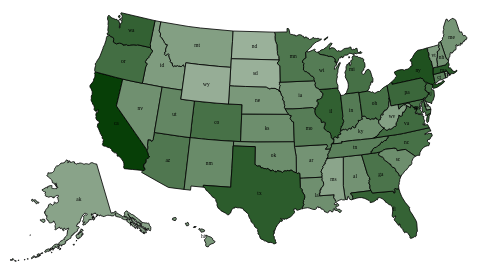
D3 v2 page, settled after 360 driven frames (6 s of simulated time); the page loaded 1 data file(s).


function draw_heatmap(id, data){
//Width and height of map
var hits = {};
var parade = window.histograms.states;
for (var i = 0 ; i<parade.length ; i++)
    hits[parade[i].name] = parade[i].hits;

var width = 960,
    height = 550,
    centered;

var projection = d3.geo.albersUsa()
    .scale(width)
    .translate([0, 0]);

var path = d3.geo.path()
    .projection(projection);

var svg = d3.select(id).append("svg")
    // .attr("width", width)
    .attr("height", 300)
    .attr('viewBox', '0 0 960 550');

svg.append("rect")
    .attr("class", "background")
    .attr("width", width)
    .attr("height", height)
    .on("click", click);

var g = svg.append("g")
    .attr("transform", "translate(" + width / 2 + "," + height / 2 + ")")
  .append("g")
    .attr("id", "states");

d3.json("states.json", function(json) {
  var heatmap = d3.scale.linear()
    .domain([0,d3.max(json.features, function(d) { return Math.log(hits[d.properties.abbr] || 1); })])
    .interpolate(d3.interpolateRgb)
    .range(["#ffffff","#073f07"])
  var states = g.selectAll("path")
    .data(json.features)
    .enter().append("path")
      .attr("d", path)
      .attr("id", function(d) { return d.properties.abbr; })
      .style("fill", function(d) { return heatmap(Math.log(hits[d.properties.abbr] || 1)); })
      .on("click", click)
  var labels = g.selectAll("text")
    .data(json.features)
    .enter().append("text")
      .attr("transform", function(d) { return "translate(" + path.centroid(d) + ")"; })
      .attr("id", function(d) { return 'label-'+d.properties.abbr; })
      .attr("dy", ".35em")
      .on("click", click)
      .text(function(d) { return d.properties.abbr; });
});

function click(d) {
  var x = 0,
      y = 0,
      k = 1;

  if (d && centered !== d) {
    var centroid = path.centroid(d);
    x = -centroid[0];
    y = -centroid[1];
    k = 4;
    centered = d;
  } else {
    centered = null;
  }

  g.selectAll("path")
      .classed("active", centered && function(d) { return d === centered; });
  g.selectAll("text")
      .text(function(d) { return d.properties.abbr; })
      .classed("active",false);
  if (centered) {
      g.select("#label-"+centered.properties.abbr)
          .text(function(d) { return d.properties.name+': '+(hits[d.properties.abbr]||'(none)'); })
          .classed("active", centered && function(d) { return d === centered; });
  }

  g.transition()
      .duration(1000)
      .attr("transform", "scale(" + k + ")translate(" + x + "," + y + ")")
      .style("stroke-width", 1.5 / k + "px");
}
}
  draw_heatmap('#date1-chart', '');

// ── drawmap.js
function draw_heatmap(id, data){
//Width and height of map
var hits = {};
var parade = window.histograms.states;
for (var i = 0 ; i<parade.length ; i++)
    hits[parade[i].name] = parade[i].hits;

var width = 960,
    height = 550,
    centered;

var projection = d3.geo.albersUsa()
    .scale(width)
    .translate([0, 0]);

var path = d3.geo.path()
    .projection(projection);

var svg = d3.select(id).append("svg")
    // .attr("width", width)
    .attr("height", 300)
    .attr('viewBox', '0 0 960 550');

svg.append("rect")
    .attr("class", "background")
    .attr("width", width)
    .attr("height", height)
    .on("click", click);

var g = svg.append("g")
    .attr("transform", "translate(" + width / 2 + "," + height / 2 + ")")
  .append("g")
    .attr("id", "states");

d3.json("states.json", function(json) {
  var heatmap = d3.scale.linear()
    .domain([0,d3.max(json.features, function(d) { return Math.log(hits[d.properties.abbr] || 1); })])
    .interpolate(d3.interpolateRgb)
    .range(["#ffffff","#073f07"])
  var states = g.selectAll("path")
    .data(json.features)
    .enter().append("path")
      .attr("d", path)
      .attr("id", function(d) { return d.properties.abbr; })
      .style("fill", function(d) { return heatmap(Math.log(hits[d.properties.abbr] || 1)); })
      .on("click", click)
  var labels = g.selectAll("text")
    .data(json.features)
    .enter().append("text")
      .attr("transform", function(d) { return "translate(" + path.centroid(d) + ")"; })
      .attr("id", function(d) { return 'label-'+d.properties.abbr; })
      .attr("dy", ".35em")
      .on("click", click)
      .text(function(d) { return d.properties.abbr; });
});

function click(d) {
  var x = 0,
      y = 0,
      k = 1;

  if (d && centered !== d) {
    var centroid = path.centroid(d);
    x = -centroid[0];
    y = -centroid[1];
    k = 4;
    centered = d;
  } else {
    centered = null;
  }

  g.selectAll("path")
      .classed("active", centered && function(d) { return d === centered; });
  g.selectAll("text")
      .text(function(d) { return d.properties.abbr; })
      .classed("active",false);
  if (centered) {
      g.select("#label-"+centered.properties.abbr)
          .text(function(d) { return d.properties.name+': '+(hits[d.properties.abbr]||'(none)'); })
          .classed("active", centered && function(d) { return d === centered; });
  }

  g.transition()
      .duration(1000)
      .attr("transform", "scale(" + k + ")translate(" + x + "," + y + ")")
      .style("stroke-width", 1.5 / k + "px");
}
}
// ── histograms.js
window.histograms = {
 "states": [
  {
   "hits": 8912, 
   "name": "other"
  }, 
  {
   "hits": 4621, 
   "name": "ca"
  }, 
  {
   "hits": 2054, 
   "name": "ny"
  }, 
  {
   "hits": 1393, 
   "name": "ma"
  }, 
  {
   "hits": 1306, 
   "name": "tx"
  }, 
  {
   "hits": 1091, 
   "name": "il"
  }, 
  {
   "hits": 1020, 
   "name": "wa"
  }, 
  {
   "hits": 961, 
   "name": "fl"
  }, 
  {
   "hits": 791, 
   "name": "pa"
  }, 
  {
   "hits": 656, 
   "name": "va"
  }, 
  {
   "hits": 629, 
   "name": "nj"
  }, 
  {
   "hits": 597, 
   "name": "or"
  }, 
  {
   "hits": 547, 
   "name": "oh"
  }, 
  {
   "hits": 547, 
   "name": "mi"
  }, 
  {
   "hits": 517, 
   "name": "co"
  }, 
  {
   "hits": 517, 
   "name": "md"
  }, 
  {
   "hits": 516, 
   "name": "nc"
  }, 
  {
   "hits": 457, 
   "name": "ga"
  }, 
  {
   "hits": 393, 
   "name": "mn"
  }, 
  {
   "hits": 387, 
   "name": "az"
  }, 
  {
   "hits": 325, 
   "name": "in"
  }, 
  {
   "hits": 321, 
   "name": "wi"
  }, 
  {
   "hits": 300, 
   "name": "mo"
  }, 
  {
   "hits": 265, 
   "name": "tn"
  }, 
  {
   "hits": 244, 
   "name": "ct"
  }, 
  {
   "hits": 207, 
   "name": "dc"
  }, 
  {
   "hits": 202, 
   "name": "ut"
  }, 
  {
   "hits": 162, 
   "name": "nm"
  }, 
  {
   "hits": 146, 
   "name": "ks"
  }, 
  {
   "hits": 144, 
   "name": "ky"
  }, 
  {
   "hits": 143, 
   "name": "ok"
  }, 
  {
   "hits": 143, 
   "name": "sc"
  }, 
  {
   "hits": 135, 
   "name": "la"
  }, 
  {
   "hits": 131, 
   "name": "nv"
  }, 
  {
   "hits": 122, 
   "name": "ia"
  }, 
  {
   "hits": 119, 
   "name": "nh"
  }, 
  {
   "hits": 118, 
   "name": "al"
  }, 
  {
   "hits": 113, 
   "name": "ar"
  }, 
  {
   "hits": 110, 
   "name": "me"
  }, 
  {
   "hits": 93, 
   "name": "hi"
  }, 
  {
   "hits": 91, 
   "name": "ne"
  }, 
  {
   "hits": 77, 
   "name": "id"
  }, 
  {
   "hits": 77, 
   "name": "ri"
  }, 
  {
   "hits": 75, 
   "name": "vt"
  }, 
  {
   "hits": 67, 
   "name": "mt"
  }, 
  {
   "hits": 65, 
   "name": "wv"
  }, 
  {
   "hits": 59, 
   "name": "de"
  }, 
  {
   "hits": 56, 
   "name": "ak"
  }, 
  {
   "hits": 52, 
   "name": "ms"
  }, 
  {
   "hits": 36, 
   "name": "wy"
  }, 
  {
   "hits": 32, 
   "name": "sd"
  }, 
  {
   "hits": 31, 
   "name": "nd"
  }, 
  {
   "hits": 13, 
   "name": "pr"
  }, 
  {
   "hits": 2, 
   "name": "as"
  }
 ], 
 "cities": [
  {
   "hits": 11643, 
   "name": "other"
  }, 
  {
   "hits": 678, 
   "name": "san francisco, ca"
  }, 
  {
   "hits": 619, 
   "name": "new york, ny"
  }, 
  {
   "hits": 431, 
   "name": "brooklyn, ny"
  }, 
  {
   "hits": 426, 
   "name": "seattle, wa"
  }, 
  {
   "hits": 423, 
   "name": "chicago, il"
  }, 
  {
   "hits": 364, 
   "name": "los angeles, ca"
  }, 
  {
   "hits": 295, 
   "name": "portland, or"
  }, 
  {
   "hits": 278, 
   "name": "austin, tx"
  }, 
  {
   "hits": 207, 
   "name": "washington, dc"
  }, 
  {
   "hits": 205, 
   "name": "san diego, ca"
  }, 
  {
   "hits": 193, 
   "name": "cambridge, ma"
  }, 
  {
   "hits": 183, 
   "name": "houston, tx"
  }, 
  {
   "hits": 156, 
   "name": "san jose, ca"
  }, 
  {
   "hits": 154, 
   "name": "atlanta, ga"
  }, 
  {
   "hits": 153, 
   "name": "oakland, ca"
  }, 
  {
   "hits": 153, 
   "name": "philadelphia, pa"
  }, 
  {
   "hits": 151, 
   "name": "minneapolis, mn"
  }, 
  {
   "hits": 135, 
   "name": "denver, co"
  }, 
  {
   "hits": 132, 
   "name": "boston, ma"
  }, 
  {
   "hits": 117, 
   "name": "berkeley, ca"
  }, 
  {
   "hits": 101, 
   "name": "miami, fl"
  }, 
  {
   "hits": 99, 
   "name": "somerville, ma"
  }, 
  {
   "hits": 97, 
   "name": "pittsburgh, pa"
  }, 
  {
   "hits": 94, 
   "name": "mountain view, ca"
  }, 
  {
   "hits": 89, 
   "name": "saint louis, mo"
  }, 
  {
   "hits": 89, 
   "name": "san antonio, tx"
  }, 
  {
   "hits": 86, 
   "name": "tucson, az"
  }, 
  {
   "hits": 84, 
   "name": "phoenix, az"
  }, 
  {
   "hits": 83, 
   "name": "saint paul, mn"
  }, 
  {
   "hits": 83, 
   "name": "madison, wi"
  }, 
  {
   "hits": 82, 
   "name": "baltimore, md"
  }, 
  {
   "hits": 81, 
   "name": "dallas, tx"
  }, 
  {
   "hits": 76, 
   "name": "palo alto, ca"
  }, 
  {
   "hits": 74, 
   "name": "arlington, va"
  }, 
  {
   "hits": 73, 
   "name": "sacramento, ca"
  }, 
  {
   "hits": 70, 
   "name": "ann arbor, mi"
  }, 
  {
   "hits": 68, 
   "name": "raleigh, nc"
  }, 
  {
   "hits": 68, 
   "name": "cincinnati, oh"
  }, 
  {
   "hits": 67, 
   "name": "boulder, co"
  }, 
  {
   "hits": 66, 
   "name": "salt lake city, ut"
  }, 
  {
   "hits": 65, 
   "name": "orlando, fl"
  }, 
  {
   "hits": 64, 
   "name": "beverly hills, ca"
  }, 
  {
   "hits": 64, 
   "name": "las vegas, nv"
  }, 
  {
   "hits": 63, 
   "name": "indianapolis, in"
  }, 
  {
   "hits": 63, 
   "name": "columbus, oh"
  }, 
  {
   "hits": 57, 
   "name": "rochester, ny"
  }, 
  {
   "hits": 54, 
   "name": "sunnyvale, ca"
  }, 
  {
   "hits": 53, 
   "name": "tampa, fl"
  }, 
  {
   "hits": 53, 
   "name": "albuquerque, nm"
  }, 
  {
   "hits": 53, 
   "name": "bellevue, wa"
  }, 
  {
   "hits": 51, 
   "name": "nashville, tn"
  }, 
  {
   "hits": 50, 
   "name": "milwaukee, wi"
  }, 
  {
   "hits": 50, 
   "name": "durham, nc"
  }, 
  {
   "hits": 49, 
   "name": "eugene, or"
  }, 
  {
   "hits": 49, 
   "name": "alexandria, va"
  }, 
  {
   "hits": 48, 
   "name": "silver spring, md"
  }, 
  {
   "hits": 47, 
   "name": "santa monica, ca"
  }, 
  {
   "hits": 44, 
   "name": "jersey city, nj"
  }, 
  {
   "hits": 44, 
   "name": "santa clara, ca"
  }, 
  {
   "hits": 43, 
   "name": "kansas city, mo"
  }, 
  {
   "hits": 43, 
   "name": "richmond, va"
  }, 
  {
   "hits": 42, 
   "name": "new orleans, la"
  }, 
  {
   "hits": 42, 
   "name": "astoria, ny"
  }, 
  {
   "hits": 41, 
   "name": "irvine, ca"
  }, 
  {
   "hits": 41, 
   "name": "san mateo, ca"
  }, 
  {
   "hits": 41, 
   "name": "louisville, ky"
  }, 
  {
   "hits": 41, 
   "name": "pasadena, ca"
  }, 
  {
   "hits": 41, 
   "name": "cleveland, oh"
  }, 
  {
   "hits": 40, 
   "name": "bronx, ny"
  }, 
  {
   "hits": 39, 
   "name": "jacksonville, fl"
  }, 
  {
   "hits": 39, 
   "name": "omaha, ne"
  }, 
  {
   "hits": 39, 
   "name": "arlington, ma"
  }, 
  {
   "hits": 38, 
   "name": "santa cruz, ca"
  }, 
  {
   "hits": 38, 
   "name": "fremont, ca"
  }, 
  {
   "hits": 38, 
   "name": "santa barbara, ca"
  }, 
  {
   "hits": 38, 
   "name": "gainesville, fl"
  }, 
  {
   "hits": 37, 
   "name": "charlotte, nc"
  }, 
  {
   "hits": 37, 
   "name": "redmond, wa"
  }, 
  {
   "hits": 36, 
   "name": "redwood city, ca"
  }, 
  {
   "hits": 36, 
   "name": "fort worth, tx"
  }, 
  {
   "hits": 36, 
   "name": "beaverton, or"
  }, 
  {
   "hits": 35, 
   "name": "ithaca, ny"
  }, 
  {
   "hits": 35, 
   "name": "colorado springs, co"
  }, 
  {
   "hits": 35, 
   "name": "little rock, ar"
  }, 
  {
   "hits": 35, 
   "name": "buffalo, ny"
  }, 
  {
   "hits": 34, 
   "name": "tulsa, ok"
  }, 
  {
   "hits": 34, 
   "name": "honolulu, hi"
  }, 
  {
   "hits": 34, 
   "name": "rockville, md"
  }, 
  {
   "hits": 34, 
   "name": "providence, ri"
  }, 
  {
   "hits": 34, 
   "name": "bloomington, in"
  }, 
  {
   "hits": 34, 
   "name": "vancouver, wa"
  }, 
  {
   "hits": 33, 
   "name": "long beach, ca"
  }, 
  {
   "hits": 33, 
   "name": "mesa, az"
  }, 
  {
   "hits": 33, 
   "name": "fort lauderdale, fl"
  }, 
  {
   "hits": 33, 
   "name": "jamaica plain, ma"
  }, 
  {
   "hits": 33, 
   "name": "shawnee mission, ks"
  }, 
  {
   "hits": 32, 
   "name": "alameda, ca"
  }, 
  {
   "hits": 31, 
   "name": "chapel hill, nc"
  }, 
  {
   "hits": 30, 
   "name": "memphis, tn"
  }, 
  {
   "hits": 30, 
   "name": "oklahoma city, ok"
  }, 
  {
   "hits": 28, 
   "name": "tempe, az"
  }, 
  {
   "hits": 28, 
   "name": "boise, id"
  }, 
  {
   "hits": 28, 
   "name": "cupertino, ca"
  }, 
  {
   "hits": 28, 
   "name": "santa rosa, ca"
  }, 
  {
   "hits": 27, 
   "name": "brookline, ma"
  }, 
  {
   "hits": 27, 
   "name": "bellingham, wa"
  }, 
  {
   "hits": 27, 
   "name": "tallahassee, fl"
  }, 
  {
   "hits": 27, 
   "name": "olympia, wa"
  }, 
  {
   "hits": 27, 
   "name": "venice, ca"
  }, 
  {
   "hits": 27, 
   "name": "el paso, tx"
  }, 
  {
   "hits": 27, 
   "name": "santa fe, nm"
  }, 
  {
   "hits": 27, 
   "name": "north hollywood, ca"
  }, 
  {
   "hits": 26, 
   "name": "wichita, ks"
  }, 
  {
   "hits": 26, 
   "name": "grand rapids, mi"
  }, 
  {
   "hits": 26, 
   "name": "princeton, nj"
  }, 
  {
   "hits": 26, 
   "name": "charlottesville, va"
  }, 
  {
   "hits": 26, 
   "name": "asheville, nc"
  }, 
  {
   "hits": 26, 
   "name": "reno, nv"
  }, 
  {
   "hits": 26, 
   "name": "spokane, wa"
  }, 
  {
   "hits": 25, 
   "name": "fort collins, co"
  }, 
  {
   "hits": 25, 
   "name": "fairfax, va"
  }, 
  {
   "hits": 25, 
   "name": "corvallis, or"
  }, 
  {
   "hits": 25, 
   "name": "dayton, oh"
  }, 
  {
   "hits": 25, 
   "name": "littleton, co"
  }, 
  {
   "hits": 25, 
   "name": "champaign, il"
  }, 
  {
   "hits": 24, 
   "name": "menlo park, ca"
  }, 
  {
   "hits": 24, 
   "name": "scottsdale, az"
  }, 
  {
   "hits": 24, 
   "name": "evanston, il"
  }, 
  {
   "hits": 24, 
   "name": "watertown, ma"
  }, 
  {
   "hits": 24, 
   "name": "lincoln, ne"
  }, 
  {
   "hits": 24, 
   "name": "staten island, ny"
  }, 
  {
   "hits": 23, 
   "name": "glendale, ca"
  }, 
  {
   "hits": 23, 
   "name": "marietta, ga"
  }, 
  {
   "hits": 23, 
   "name": ", ca"
  }, 
  {
   "hits": 23, 
   "name": "newark, de"
  }, 
  {
   "hits": 23, 
   "name": "brighton, ma"
  }, 
  {
   "hits": 23, 
   "name": "oak park, il"
  }, 
  {
   "hits": 23, 
   "name": "chandler, az"
  }, 
  {
   "hits": 22, 
   "name": "iowa city, ia"
  }, 
  {
   "hits": 22, 
   "name": "tacoma, wa"
  }, 
  {
   "hits": 22, 
   "name": "falls church, va"
  }, 
  {
   "hits": 22, 
   "name": "medford, ma"
  }, 
  {
   "hits": 22, 
   "name": "aurora, co"
  }, 
  {
   "hits": 22, 
   "name": "clearwater, fl"
  }, 
  {
   "hits": 22, 
   "name": "gaithersburg, md"
  }, 
  {
   "hits": 22, 
   "name": "worcester, ma"
  }, 
  {
   "hits": 22, 
   "name": "anchorage, ak"
  }, 
  {
   "hits": 22, 
   "name": "virginia beach, va"
  }, 
  {
   "hits": 21, 
   "name": "saint petersburg, fl"
  }, 
  {
   "hits": 21, 
   "name": "chattanooga, tn"
  }, 
  {
   "hits": 21, 
   "name": "lexington, ma"
  }, 
  {
   "hits": 21, 
   "name": "cary, nc"
  }, 
  {
   "hits": 21, 
   "name": "walnut creek, ca"
  }, 
  {
   "hits": 21, 
   "name": "la jolla, ca"
  }, 
  {
   "hits": 20, 
   "name": "pompano beach, fl"
  }, 
  {
   "hits": 20, 
   "name": "kirkland, wa"
  }, 
  {
   "hits": 20, 
   "name": "pensacola, fl"
  }, 
  {
   "hits": 20, 
   "name": "lawrence, ks"
  }, 
  {
   "hits": 20, 
   "name": "plano, tx"
  }, 
  {
   "hits": 20, 
   "name": "new haven, ct"
  }, 
  {
   "hits": 20, 
   "name": "huntsville, al"
  }, 
  {
   "hits": 19, 
   "name": "emeryville, ca"
  }, 
  {
   "hits": 19, 
   "name": "reston, va"
  }, 
  {
   "hits": 19, 
   "name": "missoula, mt"
  }, 
  {
   "hits": 19, 
   "name": "fort wayne, in"
  }, 
  {
   "hits": 19, 
   "name": "lexington, ky"
  }, 
  {
   "hits": 19, 
   "name": "charleston, sc"
  }, 
  {
   "hits": 19, 
   "name": "naperville, il"
  }, 
  {
   "hits": 19, 
   "name": "belmont, ma"
  }, 
  {
   "hits": 19, 
   "name": "bethesda, md"
  }, 
  {
   "hits": 19, 
   "name": "allston, ma"
  }, 
  {
   "hits": 19, 
   "name": "columbia, mo"
  }, 
  {
   "hits": 19, 
   "name": "edison, nj"
  }, 
  {
   "hits": 19, 
   "name": "birmingham, al"
  }, 
  {
   "hits": 18, 
   "name": "broomfield, co"
  }, 
  {
   "hits": 18, 
   "name": "stanford, ca"
  }, 
  {
   "hits": 18, 
   "name": "hayward, ca"
  }, 
  {
   "hits": 18, 
   "name": "west palm beach, fl"
  }, 
  {
   "hits": 18, 
   "name": "los altos, ca"
  }, 
  {
   "hits": 18, 
   "name": "knoxville, tn"
  }, 
  {
   "hits": 18, 
   "name": "hoboken, nj"
  }, 
  {
   "hits": 17, 
   "name": "salem, or"
  }, 
  {
   "hits": 17, 
   "name": "ashburn, va"
  }, 
  {
   "hits": 17, 
   "name": "herndon, va"
  }, 
  {
   "hits": 17, 
   "name": "san rafael, ca"
  }, 
  {
   "hits": 17, 
   "name": "decatur, ga"
  }, 
  {
   "hits": 17, 
   "name": "bothell, wa"
  }, 
  {
   "hits": 17, 
   "name": "wilmington, de"
  }, 
  {
   "hits": 17, 
   "name": "nashua, nh"
  }, 
  {
   "hits": 17, 
   "name": "schenectady, ny"
  }, 
  {
   "hits": 17, 
   "name": "chico, ca"
  }, 
  {
   "hits": 17, 
   "name": "portland, me"
  }, 
  {
   "hits": 17, 
   "name": "natick, ma"
  }, 
  {
   "hits": 17, 
   "name": "albany, ny"
  }, 
  {
   "hits": 16, 
   "name": "los gatos, ca"
  }, 
  {
   "hits": 16, 
   "name": "springfield, va"
  }, 
  {
   "hits": 16, 
   "name": "newton center, ma"
  }, 
  {
   "hits": 16, 
   "name": "wilmington, nc"
  }, 
  {
   "hits": 16, 
   "name": "sherman oaks, ca"
  }, 
  {
   "hits": 16, 
   "name": "rochester, mn"
  }, 
  {
   "hits": 16, 
   "name": "roanoke, va"
  }, 
  {
   "hits": 16, 
   "name": "bakersfield, ca"
  }, 
  {
   "hits": 16, 
   "name": "trenton, nj"
  }, 
  {
   "hits": 16, 
   "name": "carrollton, tx"
  }, 
  {
   "hits": 16, 
   "name": "arlington, tx"
  }, 
  {
   "hits": 16, 
   "name": "waltham, ma"
  }, 
  {
   "hits": 16, 
   "name": "miami beach, fl"
  }, 
  {
   "hits": 15, 
   "name": "athens, ga"
  }, 
  {
   "hits": 15, 
   "name": "henderson, nv"
  }, 
  {
   "hits": 15, 
   "name": "kennesaw, ga"
  }, 
  {
   "hits": 15, 
   "name": "frederick, md"
  }, 
  {
   "hits": 15, 
   "name": "fresno, ca"
  }, 
  {
   "hits": 15, 
   "name": "norfolk, va"
  }, 
  {
   "hits": 15, 
   "name": "anaheim, ca"
  }, 
  {
   "hits": 15, 
   "name": "baton rouge, la"
  }, 
  {
   "hits": 15, 
   "name": "greensboro, nc"
  }, 
  {
   "hits": 15, 
   "name": "spring, tx"
  }, 
  {
   "hits": 15, 
   "name": "ypsilanti, mi"
  }, 
  {
   "hits": 15, 
   "name": "huntington beach, ca"
  }, 
  {
   "hits": 15, 
   "name": "mission viejo, ca"
  }, 
  {
   "hits": 14, 
   "name": "ellicott city, md"
  }, 
  {
   "hits": 14, 
   "name": "winston salem, nc"
  }, 
  {
   "hits": 14, 
   "name": "ames, ia"
  }, 
  {
   "hits": 14, 
   "name": "albany, ca"
  }, 
  {
   "hits": 14, 
   "name": "escondido, ca"
  }, 
  {
   "hits": 14, 
   "name": "costa mesa, ca"
  }, 
  {
   "hits": 14, 
   "name": "woodstock, ga"
  }, 
  {
   "hits": 14, 
   "name": "fargo, nd"
  }, 
  {
   "hits": 14, 
   "name": "blacksburg, va"
  }, 
  {
   "hits": 14, 
   "name": "columbia, sc"
  }, 
  {
   "hits": 14, 
   "name": "toledo, oh"
  }, 
  {
   "hits": 14, 
   "name": "orange, ca"
  }, 
  {
   "hits": 14, 
   "name": "richardson, tx"
  }, 
  {
   "hits": 14, 
   "name": "hillsboro, or"
  }, 
  {
   "hits": 14, 
   "name": "fayetteville, ar"
  }, 
  {
   "hits": 14, 
   "name": "sarasota, fl"
  }, 
  {
   "hits": 14, 
   "name": "state college, pa"
  }, 
  {
   "hits": 14, 
   "name": "riverside, ca"
  }, 
  {
   "hits": 14, 
   "name": "south bend, in"
  }, 
  {
   "hits": 14, 
   "name": "columbia, md"
  }, 
  {
   "hits": 14, 
   "name": "quincy, ma"
  }, 
  {
   "hits": 14, 
   "name": "novato, ca"
  }, 
  {
   "hits": 13, 
   "name": "boca raton, fl"
  }, 
  {
   "hits": 13, 
   "name": "katy, tx"
  }, 
  {
   "hits": 13, 
   "name": "framingham, ma"
  }, 
  {
   "hits": 13, 
   "name": "urbana, il"
  }, 
  {
   "hits": 13, 
   "name": "hollywood, fl"
  }, 
  {
   "hits": 13, 
   "name": "manchester, nh"
  }, 
  {
   "hits": 13, 
   "name": "savannah, ga"
  }, 
  {
   "hits": 13, 
   "name": "encinitas, ca"
  }, 
  {
   "hits": 13, 
   "name": "billings, mt"
  }, 
  {
   "hits": 13, 
   "name": "davis, ca"
  }, 
  {
   "hits": 13, 
   "name": "sammamish, wa"
  }, 
  {
   "hits": 13, 
   "name": "norman, ok"
  }, 
  {
   "hits": 13, 
   "name": "northampton, ma"
  }, 
  {
   "hits": 13, 
   "name": "las cruces, nm"
  }, 
  {
   "hits": 13, 
   "name": "lake worth, fl"
  }, 
  {
   "hits": 13, 
   "name": "burbank, ca"
  }, 
  {
   "hits": 13, 
   "name": "louisville, co"
  }, 
  {
   "hits": 12, 
   "name": "east lansing, mi"
  }, 
  {
   "hits": 12, 
   "name": "redondo beach, ca"
  }, 
  {
   "hits": 12, 
   "name": "sandy, ut"
  }, 
  {
   "hits": 12, 
   "name": "ventura, ca"
  }, 
  {
   "hits": 12, 
… [data literal cut at 16 KiB]

### data: states.json
{
 "type": "FeatureCollection",
 "features": [
  {
   "geometry": {
    "type": "Polygon",
    "coordinates": "[... 1 items]"
   },
   "type": "Feature",
   "id": "01",
   "properties": {
    "name": "Alabama",
    "abbr": "al"
   }
  },
  {
   "geometry": {
    "type": "MultiPolygon",
    "coordinates": "[... 39 items]"
   },
   "type": "Feature",
   "id": "02",
   "properties": {
    "name": "Alaska",
    "abbr": "ak"
   }
  },
  {
   "geometry": {
    "type": "Polygon",
    "coordinates": "[... 1 items]"
   },
   "type": "Feature",
   "id": "04",
   "properties": {
    "name": "Arizona",
    "abbr": "az"
   }
  },
  {
   "geometry": {
    "type": "Polygon",
    "coordinates": "[... 1 items]"
   },
   "type": "Feature",
   "id": "05",
   "properties": {
    "name": "Arkansas",
    "abbr": "ar"
   }
  },
  {
   "geometry": {
    "type": "Polygon",
    "coordinates": "[... 1 items]"
   },
   "type": "Feature",
   "id": "06",
   "properties": {
    "name": "California",
    "abbr": "ca"
   }
  },
  {
   "geometry": {
    "type": "Polygon",
    "coordinates": "[... 1 items]"
   },
   "type": "Feature",
   "id": "08",
   "properties": {
    "name": "Colorado",
    "abbr": "co"
   }
  },
  {
   "geometry": {
    "type": "Polygon",
    "coordinates": "[... 1 items]"
   },
   "type": "Feature",
   "id": "09",
   "properties": {
    "name": "Connecticut",
    "abbr": "ct"
   }
  },
  {
   "geometry": {
    "type": "Polygon",
    "coordinates": "[... 1 items]"
   },
   "type": "Feature",
   "id": "10",
   "properties": {
    "name": "Delaware",
    "abbr": "de"
   }
  },
  "... 43 more items"
 ]
}